2-way image classification set "data" from GitHub (zhu913104/transfer-learning); label vocabulary: dingo, shiba inu.

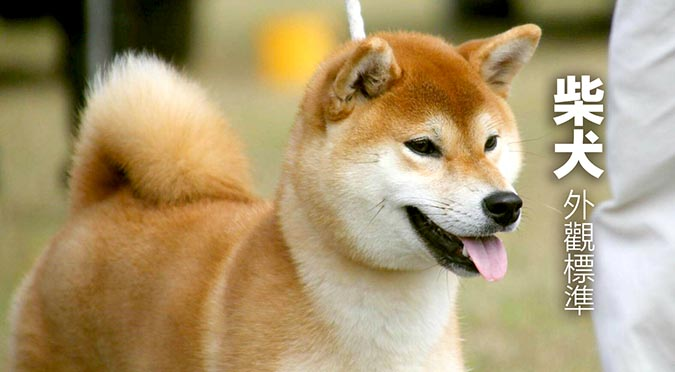
Label: shiba inu

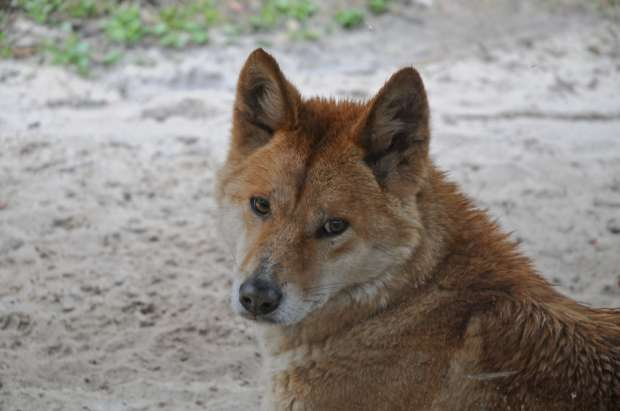
Label: dingo

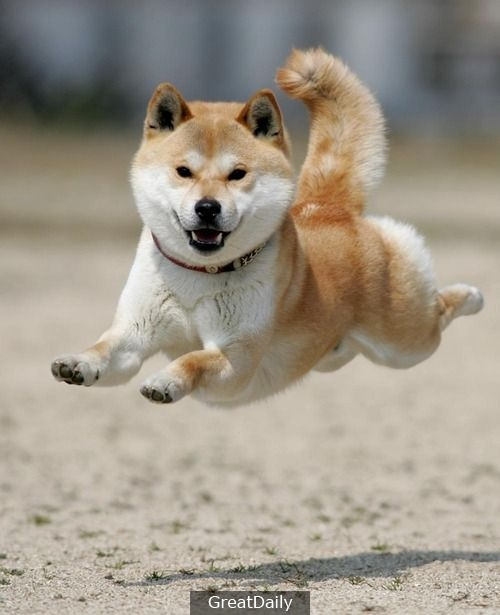
Label: shiba inu

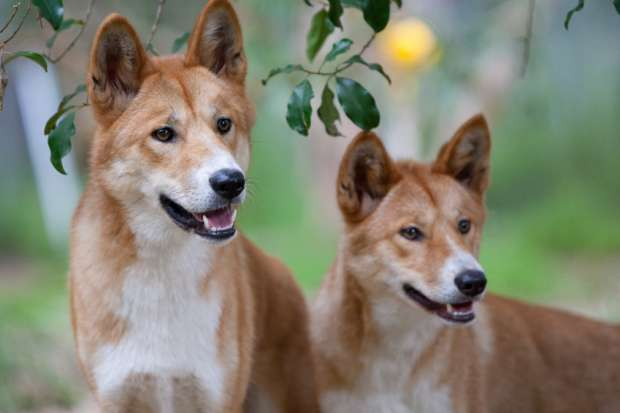
Label: dingo

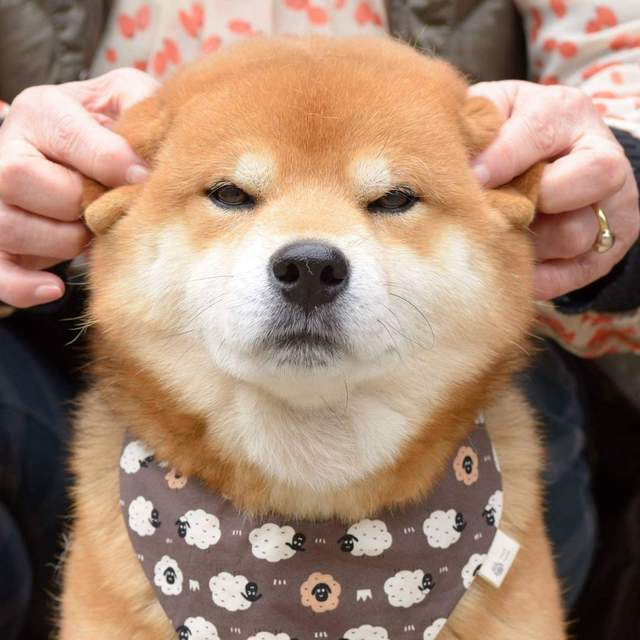
Label: shiba inu

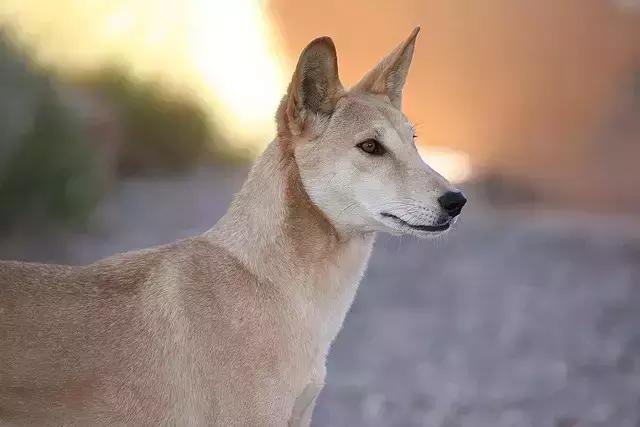
Label: dingo
